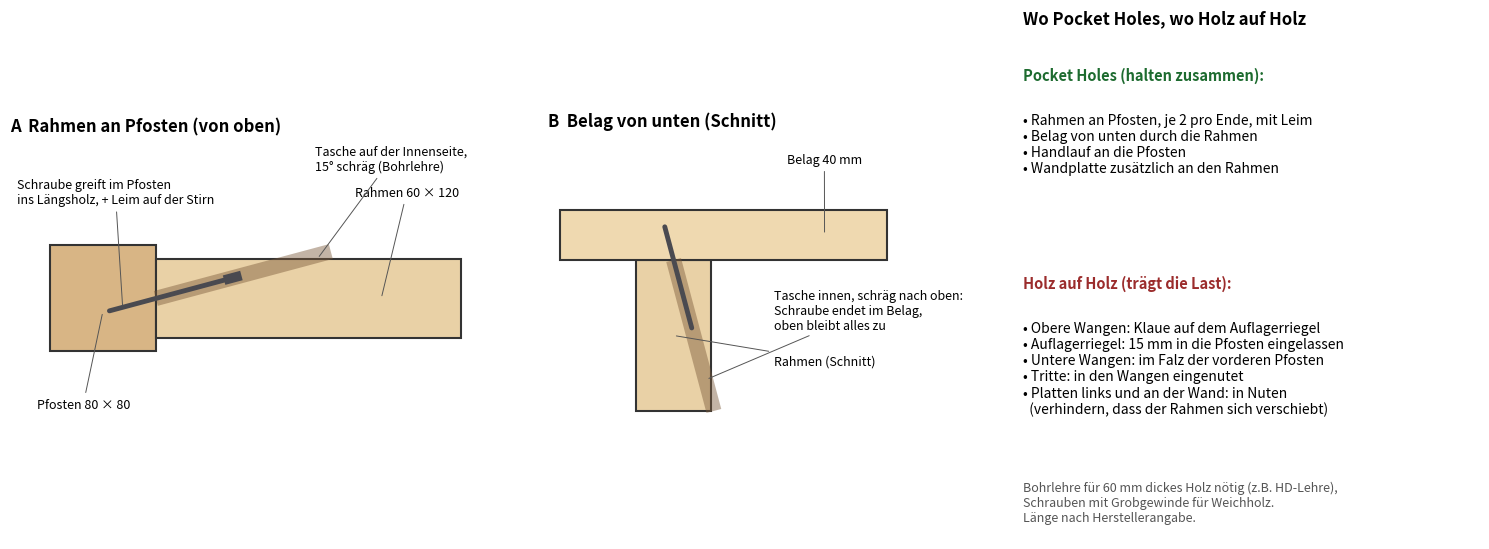

The script that saved this image:
import math, matplotlib; matplotlib.use("Agg")
import matplotlib.pyplot as plt
from matplotlib.patches import Polygon, Rectangle
A = math.radians(15); t = math.tan(A)
FI, PO, SC = "#e9d1a6", "#d8b585", "#4a4a50"
fig, axs = plt.subplots(1, 3, figsize=(15, 5.6), gridspec_kw=dict(width_ratios=[1.15, 1, 1.1]))
def lab(a, x, y, tx, ty, s):
    a.annotate(s, (x, y), (tx, ty), fontsize=9, arrowprops=dict(arrowstyle="-", lw=0.7, color="#555"), va="center")
# A: Draufsicht Rahmen an Pfosten
a = axs[0]
a.add_patch(Rectangle((0, 0), 80, 80, fc=PO, ec="#333", lw=1.5))
a.add_patch(Rectangle((80, 10), 230, 60, fc=FI, ec="#333", lw=1.5))
# Bohrung: von der Innenseite (y=70) zur Stirn (x=80, y=40)
xi = 80 + 30 / t
a.plot([80, xi + 20], [40, 70 + 20 * t], color="#7b5a3a", lw=11, alpha=0.45, solid_capstyle="butt")
# Schraube: vom Taschenboden bis 35 mm in den Pfosten
x0, y0 = 80 + 55, 40 + 55 * t
x1, y1 = 80 - 35, 40 - 35 * t
a.plot([x0, x1], [y0, y1], color=SC, lw=3.5, solid_capstyle="round"); a.plot([x0, x0 + 6], [y0, y0 + 1.6], color=SC, lw=7)
lab(a, 40, 30, -10, -40, "Pfosten 80 × 80")
lab(a, 250, 40, 230, 120, "Rahmen 60 × 120")
lab(a, xi + 10, 70, 200, 145, "Tasche auf der Innenseite,\n15° schräg (Bohrlehre)")
lab(a, 55, 33, -25, 120, "Schraube greift im Pfosten\nins Längsholz, + Leim auf der Stirn")
a.set_xlim(-30, 330); a.set_ylim(-60, 160); a.set_aspect("equal"); a.axis("off")
a.set_title("A  Rahmen an Pfosten (von oben)", loc="left", fontsize=12, fontweight="bold")
# B: Schnitt Belag von unten
b = axs[1]
b.add_patch(Rectangle((0, 0), 60, 120, fc=FI, ec="#333", lw=1.5))
b.add_patch(Rectangle((-60, 120), 260, 40, fc="#efd9b0", ec="#333", lw=1.5))
pa, pb = (62, 0), (30, 120)
b.plot([pa[0], pb[0]], [pa[1], pb[1]], color="#7b5a3a", lw=11, alpha=0.45, solid_capstyle="butt")
dx, dz = pb[0] - pa[0], pb[1] - pa[1]
b.plot([pa[0] + 0.55 * dx, pa[0] + 1.22 * dx], [pa[1] + 0.55 * dz, pa[1] + 1.22 * dz], color=SC, lw=3.5, solid_capstyle="round")
zi = 30
lab(b, 30, 60, 110, 40, "Rahmen (Schnitt)")
lab(b, 150, 140, 120, 200, "Belag 40 mm")
lab(b, 56, 25, 110, 80, "Tasche innen, schräg nach oben:\nSchraube endet im Belag,\noben bleibt alles zu")
b.set_xlim(-70, 260); b.set_ylim(-20, 220); b.set_aspect("equal"); b.axis("off")
b.set_title("B  Belag von unten (Schnitt)", loc="left", fontsize=12, fontweight="bold")
# C: Uebersicht
c = axs[2]; c.axis("off")
c.set_title("Wo Pocket Holes, wo Holz auf Holz", loc="left", fontsize=12, fontweight="bold")
c.text(0, 0.93, "Pocket Holes (halten zusammen):", fontsize=10.5, fontweight="bold", color="#1d6b2f", transform=c.transAxes, va="top")
c.text(0, 0.84, "• Rahmen an Pfosten, je 2 pro Ende, mit Leim\n• Belag von unten durch die Rahmen\n• Handlauf an die Pfosten\n• Wandplatte zusätzlich an den Rahmen", fontsize=10, transform=c.transAxes, va="top")
c.text(0, 0.52, "Holz auf Holz (trägt die Last):", fontsize=10.5, fontweight="bold", color="#9b2c2c", transform=c.transAxes, va="top")
c.text(0, 0.43, "• Obere Wangen: Klaue auf dem Auflagerriegel\n• Auflagerriegel: 15 mm in die Pfosten eingelassen\n• Untere Wangen: im Falz der vorderen Pfosten\n• Tritte: in den Wangen eingenutet\n• Platten links und an der Wand: in Nuten\n  (verhindern, dass der Rahmen sich verschiebt)", fontsize=10, transform=c.transAxes, va="top")
c.text(0, 0.03, "Bohrlehre für 60 mm dickes Holz nötig (z.B. HD-Lehre),\nSchrauben mit Grobgewinde für Weichholz.\nLänge nach Herstellerangabe.", fontsize=9, color="#555", transform=c.transAxes, va="bottom")
plt.tight_layout(); plt.savefig("pocket_detail.png", dpi=100)
